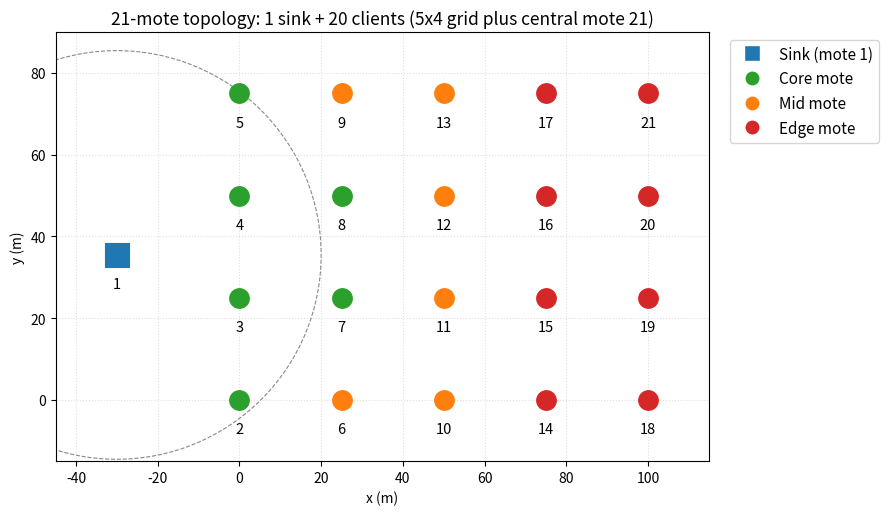
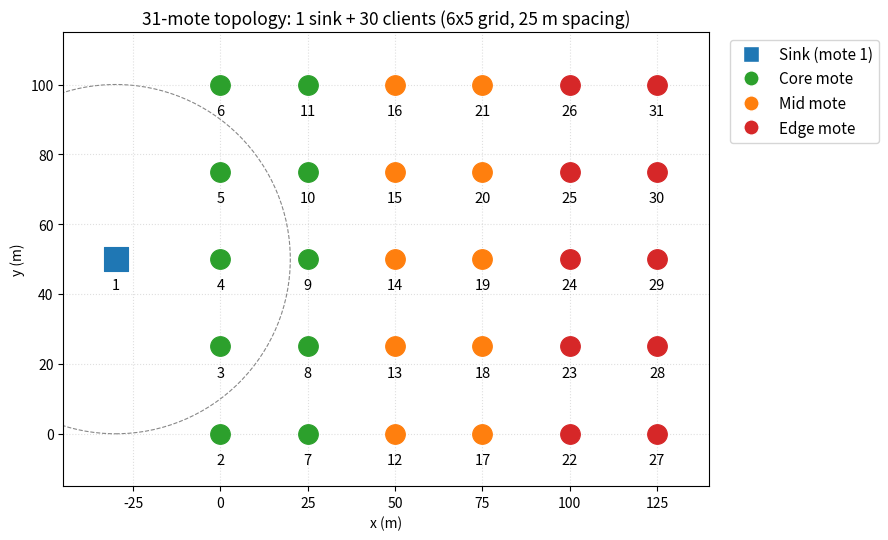
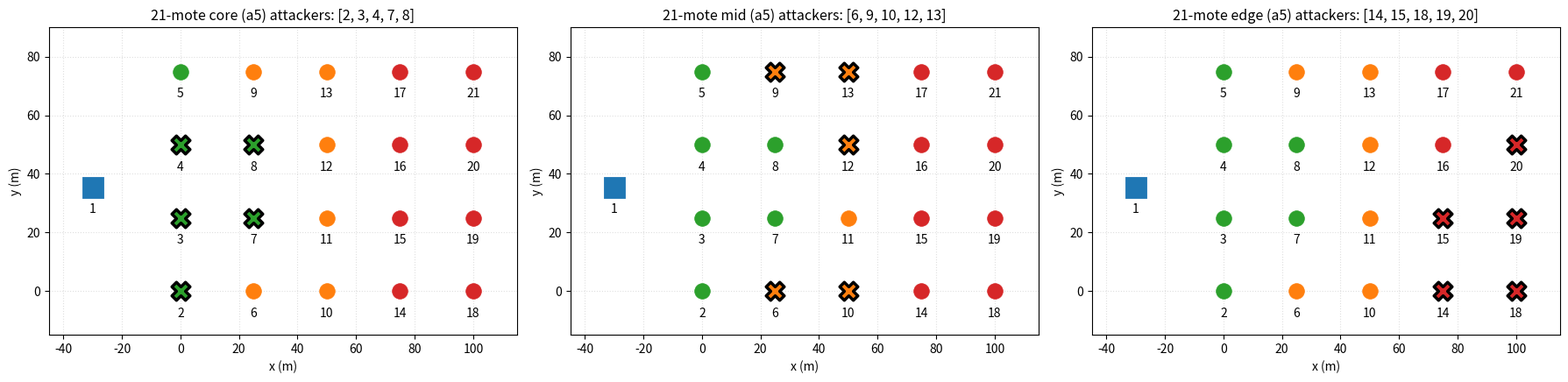
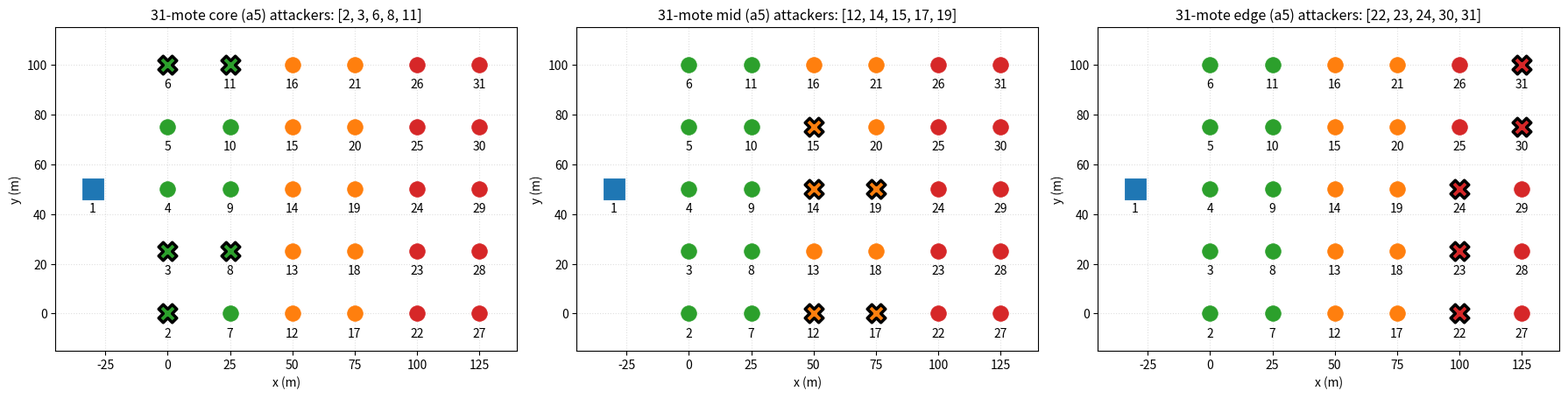

Here is the Python script that generated these plots, in order:
#!/usr/bin/env python3
"""Generate topology figures for 21-mote and 30-mote scenarios.

For each scale, plots all motes at their (x, y) positions, colour-coded by
placement class (sink / core / mid / edge), labels each mote with its ID,
and draws a unit-disk radio-range circle for the sink (illustrative only).

Outputs (vector PDF for the IEEE paper, raster PNG for the Word report):
  paper/figures/topology_21mote.{pdf,png}
  paper/figures/topology_31mote.{pdf,png}
  paper/figures/topology_21mote_a5_placement.{pdf,png}
  paper/figures/topology_31mote_a5_placement.{pdf,png}
"""
import math
from pathlib import Path

import matplotlib
matplotlib.use("Agg")
import matplotlib.pyplot as plt
import matplotlib.patches as patches


# ----- 21-mote topology (existing v2 CSC) -----
POS_21 = {
    1:  (-30.01, 35.46),  # sink
    2:  (0.0, 0.0),    3:  (0.0, 25.0),   4:  (0.0, 50.0),   5:  (0.0, 75.0),
    6:  (25.0, 0.0),   7:  (25.0, 25.0),  8:  (25.0, 50.0),  9:  (25.0, 75.0),
    10: (50.0, 0.0),   11: (50.0, 25.0),  12: (50.0, 50.0),  13: (50.0, 75.0),
    14: (75.0, 0.0),   15: (75.0, 25.0),  16: (75.0, 50.0),  17: (75.0, 75.0),
    18: (100.0, 0.0),  19: (100.0, 25.0), 20: (100.0, 50.0),
    21: (100.0, 75.0),
}
PLACE_21 = {
    'core': [2, 3, 4, 5, 7, 8],
    'mid':  [6, 9, 10, 11, 12, 13],
    'edge': [14, 15, 16, 17, 18, 19, 20, 21],
}

# ----- 30-mote topology (gen_topology_csc.py output) -----
def gen_30mote_positions():
    pos = {1: (-30.0, 50.0)}  # sink
    mid = 2
    for c in range(6):       # cols 0..5
        for r in range(5):   # rows 0..4
            pos[mid] = (c * 25.0, r * 25.0)
            mid += 1
    return pos


POS_30 = gen_30mote_positions()
PLACE_30 = {
    'core': [2, 3, 4, 5, 6, 7, 8, 9, 10, 11],
    'mid':  [12, 13, 14, 15, 16, 17, 18, 19, 20, 21],
    'edge': [22, 23, 24, 25, 26, 27, 28, 29, 30, 31],
}

# ----- Attacker subsets per phase -----
ATK_21_PHASE1 = {  # 3 runs (random placement), 5 attackers each, seeds 43/44/45
    'Run 1 (seed 43)': [3, 6, 11, 13, 16],
    'Run 2 (seed 44)': [5, 7, 15, 18, 19],
    'Run 3 (seed 45)': [4, 10, 15, 17, 21],
}
# Attacker selections of the released 84-run dataset (deterministic per worker,
# master seed 42). a5 = 5 attackers sampled from the tertile pool, a1 = 1.
ATK_21_PHASE2_A5 = {
    'core': [2, 3, 4, 7, 8],
    'mid':  [6, 9, 10, 12, 13],
    'edge': [14, 15, 18, 19, 20],
}
ATK_21_PHASE2_A1 = {'core': [3], 'mid': [11], 'edge': [17]}

ATK_30_A5 = {
    'core': [2, 3, 6, 8, 11],
    'mid':  [12, 14, 15, 17, 19],
    'edge': [22, 23, 24, 30, 31],
}
ATK_30_A1 = {'core': [5], 'mid': [19], 'edge': [25]}


PLACEMENT_COLOURS = {
    'sink': '#1f77b4',
    'core': '#2ca02c',
    'mid':  '#ff7f0e',
    'edge': '#d62728',
}


def mote_class(mote_id, placement_dict):
    if mote_id == 1:
        return 'sink'
    for cls, ids in placement_dict.items():
        if mote_id in ids:
            return cls
    return 'unknown'


def draw_topology(pos, placement, title, out_path, attacker_ids=None,
                   show_radio=True):
    fig, ax = plt.subplots(figsize=(9, 6.5))
    xs = [p[0] for p in pos.values()]
    ys = [p[1] for p in pos.values()]
    pad = 15
    ax.set_xlim(min(xs) - pad, max(xs) + pad)
    ax.set_ylim(min(ys) - pad, max(ys) + pad)
    ax.set_aspect('equal')
    ax.grid(True, linestyle=':', alpha=0.4)

    if show_radio:
        sink_x, sink_y = pos[1]
        ax.add_patch(patches.Circle((sink_x, sink_y), 50,
                                     fill=False, linestyle='--',
                                     edgecolor='#888', linewidth=0.8,
                                     label='Sink radio range (UDGM, illustrative)'))

    attacker_set = set(attacker_ids or [])
    for mid, (x, y) in sorted(pos.items()):
        cls = mote_class(mid, placement)
        colour = PLACEMENT_COLOURS[cls]
        is_attacker = mid in attacker_set
        marker = 'X' if is_attacker else ('s' if cls == 'sink' else 'o')
        size = 320 if cls == 'sink' else (260 if is_attacker else 200)
        edgecolor = 'black' if is_attacker else colour
        linewidth = 2.5 if is_attacker else 0.8
        ax.scatter(x, y, c=colour, marker=marker, s=size,
                   edgecolors=edgecolor, linewidths=linewidth, zorder=3)
        ax.text(x, y - 5.5, str(mid), ha='center', va='top',
                fontsize=10.5, zorder=4)

    # Legend
    handles = [
        plt.Line2D([0], [0], marker='s', color='w', markersize=12,
                   markerfacecolor=PLACEMENT_COLOURS['sink'], label='Sink (mote 1)'),
        plt.Line2D([0], [0], marker='o', color='w', markersize=11,
                   markerfacecolor=PLACEMENT_COLOURS['core'], label='Core mote'),
        plt.Line2D([0], [0], marker='o', color='w', markersize=11,
                   markerfacecolor=PLACEMENT_COLOURS['mid'], label='Mid mote'),
        plt.Line2D([0], [0], marker='o', color='w', markersize=11,
                   markerfacecolor=PLACEMENT_COLOURS['edge'], label='Edge mote'),
    ]
    if attacker_ids:
        handles.append(
            plt.Line2D([0], [0], marker='X', color='w', markersize=12,
                       markerfacecolor='#444', markeredgecolor='black',
                       label='Attacker (this run)')
        )
    ax.legend(handles=handles, loc='upper left',
              bbox_to_anchor=(1.02, 1), fontsize=11, frameon=True)

    ax.set_xlabel('x (m)')
    ax.set_ylabel('y (m)')
    ax.set_title(title, fontsize=12.5)

    plt.tight_layout()
    out_path.parent.mkdir(parents=True, exist_ok=True)
    plt.savefig(out_path, dpi=140, bbox_inches='tight')
    plt.savefig(out_path.with_suffix('.pdf'), bbox_inches='tight')
    plt.close()
    print(f'Wrote {out_path.with_suffix(".pdf")}')


def main():
    out_dir = Path('paper/figures')

    # 21-mote base topology (no attacker overlay)
    draw_topology(POS_21, PLACE_21,
                   '21-mote topology: 1 sink + 20 clients (5x4 grid plus central mote 21)',
                   out_dir / 'topology_21mote.png')

    # 31-mote base topology (1 sink + 30 clients)
    draw_topology(POS_30, PLACE_30,
                   '31-mote topology: 1 sink + 30 clients (6x5 grid, 25 m spacing)',
                   out_dir / 'topology_31mote.png')

    # 21-mote a5 placement attackers (one combined fig with 3 placements)
    fig, axes = plt.subplots(1, 3, figsize=(18, 5.5))
    for ax, (placement, atk_ids) in zip(axes, ATK_21_PHASE2_A5.items()):
        xs = [p[0] for p in POS_21.values()]
        ys = [p[1] for p in POS_21.values()]
        ax.set_xlim(min(xs) - 15, max(xs) + 15)
        ax.set_ylim(min(ys) - 15, max(ys) + 15)
        ax.set_aspect('equal')
        ax.grid(True, linestyle=':', alpha=0.4)
        for mid, (x, y) in POS_21.items():
            cls = mote_class(mid, PLACE_21)
            colour = PLACEMENT_COLOURS[cls]
            is_attacker = mid in atk_ids
            marker = 'X' if is_attacker else ('s' if cls == 'sink' else 'o')
            size = 280 if cls == 'sink' else (220 if is_attacker else 160)
            edgecolor = 'black' if is_attacker else colour
            linewidth = 2.5 if is_attacker else 0.6
            ax.scatter(x, y, c=colour, marker=marker, s=size,
                       edgecolors=edgecolor, linewidths=linewidth, zorder=3)
            ax.text(x, y - 5.5, str(mid), ha='center', va='top', fontsize=10)
        ax.set_title(f'21-mote {placement} (a5) attackers: {atk_ids}', fontsize=11.5)
        ax.set_xlabel('x (m)')
        ax.set_ylabel('y (m)')
    plt.tight_layout()
    # PNG output disabled (paper uses PDF only)
    # plt.savefig(out_dir / 'topology_21mote_a5_placement.png', dpi=140, bbox_inches='tight')
    plt.savefig(out_dir / 'topology_21mote_a5_placement.pdf', bbox_inches='tight')
    plt.close()
    print(f"Wrote {out_dir / 'topology_21mote_a5_placement.pdf'}")

    # 30-mote a5 placement attackers
    fig, axes = plt.subplots(1, 3, figsize=(18, 5.5))
    for ax, (placement, atk_ids) in zip(axes, ATK_30_A5.items()):
        xs = [p[0] for p in POS_30.values()]
        ys = [p[1] for p in POS_30.values()]
        ax.set_xlim(min(xs) - 15, max(xs) + 15)
        ax.set_ylim(min(ys) - 15, max(ys) + 15)
        ax.set_aspect('equal')
        ax.grid(True, linestyle=':', alpha=0.4)
        for mid, (x, y) in POS_30.items():
            cls = mote_class(mid, PLACE_30)
            colour = PLACEMENT_COLOURS[cls]
            is_attacker = mid in atk_ids
            marker = 'X' if is_attacker else ('s' if cls == 'sink' else 'o')
            size = 280 if cls == 'sink' else (220 if is_attacker else 160)
            edgecolor = 'black' if is_attacker else colour
            linewidth = 2.5 if is_attacker else 0.6
            ax.scatter(x, y, c=colour, marker=marker, s=size,
                       edgecolors=edgecolor, linewidths=linewidth, zorder=3)
            ax.text(x, y - 5.5, str(mid), ha='center', va='top', fontsize=10)
        ax.set_title(f'31-mote {placement} (a5) attackers: {atk_ids}', fontsize=11.5)
        ax.set_xlabel('x (m)')
        ax.set_ylabel('y (m)')
    plt.tight_layout()
    # PNG output disabled (paper uses PDF only)
    # plt.savefig(out_dir / 'topology_31mote_a5_placement.png', dpi=140, bbox_inches='tight')
    plt.savefig(out_dir / 'topology_31mote_a5_placement.pdf', bbox_inches='tight')
    plt.close()
    print(f"Wrote {out_dir / 'topology_31mote_a5_placement.pdf'}")


if __name__ == '__main__':
    main()
